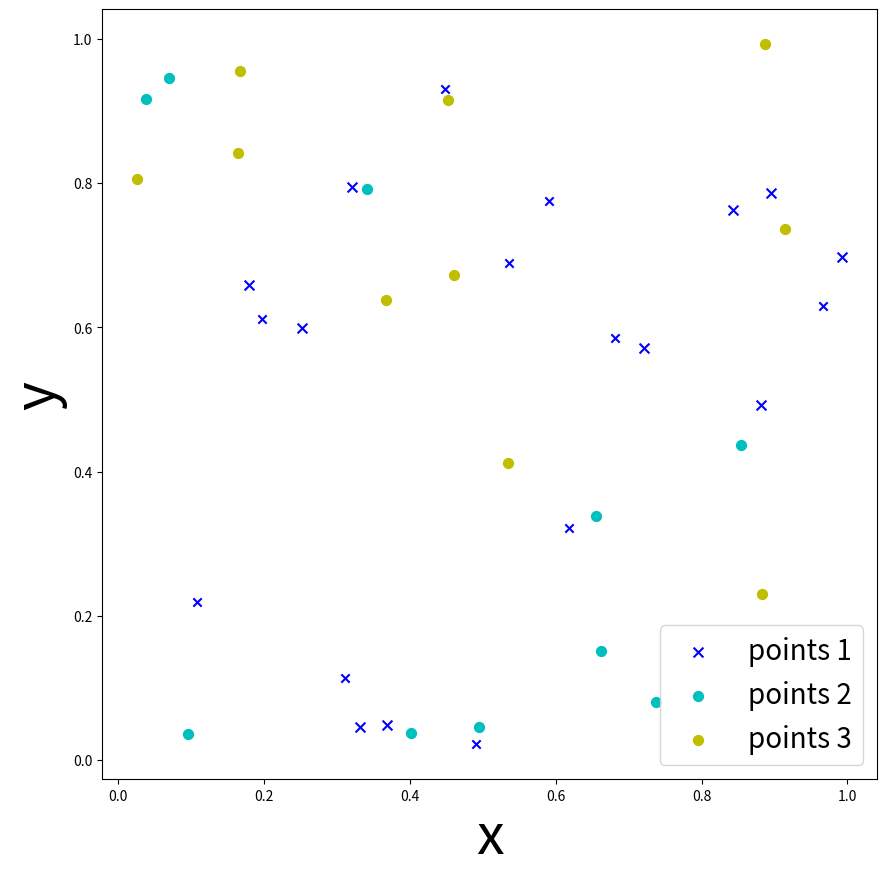

This chart was generated by the following Python code:
import numpy as np
from matplotlib import pyplot as plt

colors = ['b', 'c', 'y', 'm', 'r']

fig = plt.figure(figsize=(10,10))

ax = fig.add_subplot(111)
ax.scatter(np.random.random(10), np.random.random(10), marker='x' , color=colors[0])

p1 = ax.scatter(np.random.random(10), np.random.random(10), marker='x' , color=colors[0], s=50)
p2 = ax.scatter(np.random.random(10), np.random.random(10), marker='o' , color=colors[1], s=50)
p3 = ax.scatter(np.random.random(10), np.random.random(10), marker='o' , color=colors[2], s=50)

ax.legend((p1,p2,p3), ('points 1','points 2','points 3'), fontsize=20)
ax.set_xlabel('x', fontsize=40)
ax.set_ylabel('y', fontsize=40)

fig.savefig('figure_scatterplot.png')